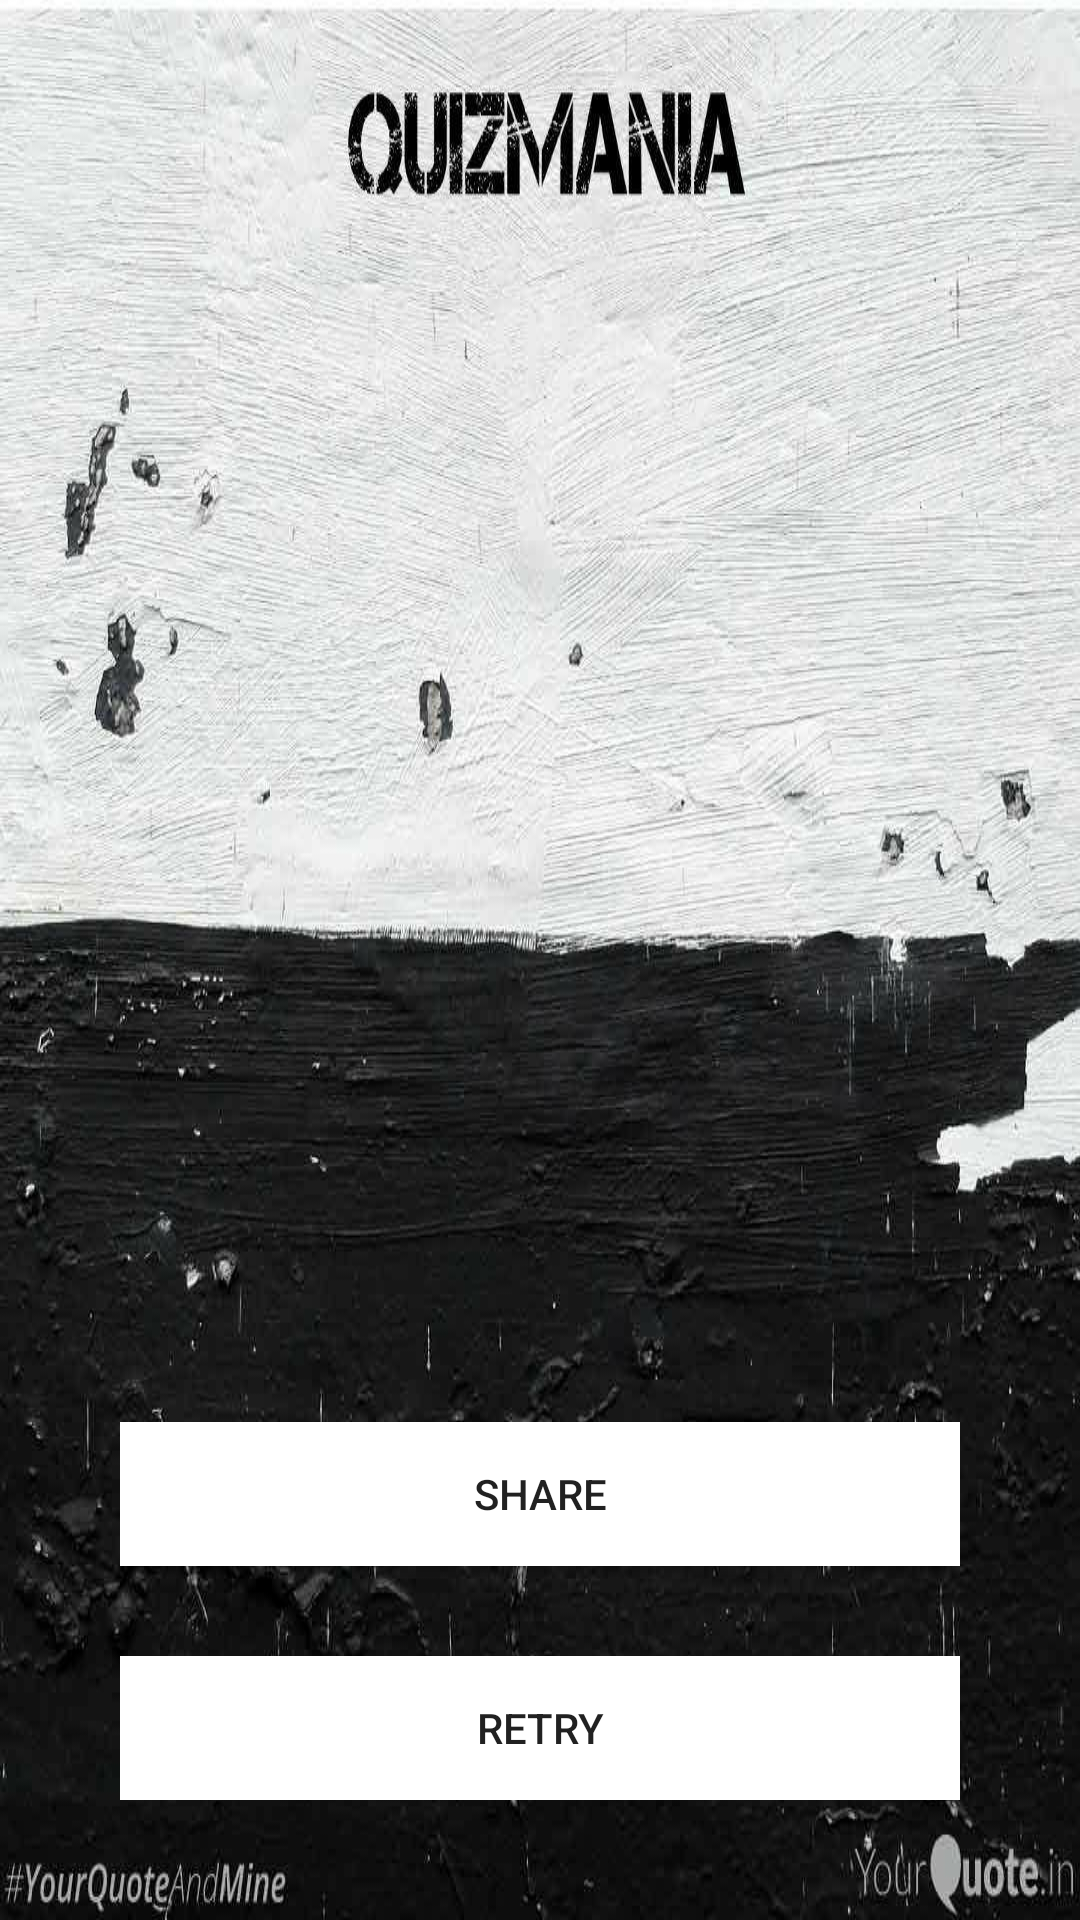

This screen was rendered from an Android layout file. Write that file and the resources it references.
<!-- AndroidManifest.xml: application theme AppTheme -->
<!-- res/layout/result.xml -->
<?xml version="1.0" encoding="utf-8"?>
<LinearLayout xmlns:android="http://schemas.android.com/apk/res/android"
    xmlns:tools="http://schemas.android.com/tools"
    android:layout_width="match_parent"
    android:layout_height="match_parent"
    android:orientation="vertical"
    android:background="@drawable/quizmania"
    android:padding="40dp"
    android:weightSum="1"
    android:id="@+id/ResultLayout"
    tools:context="com.example.example.quizmania.MainActivity">


    <TextView
        android:layout_width="match_parent"
        android:layout_height="0dp"
        android:layout_weight="1"
        android:textAppearance="?android:attr/textAppearanceMedium"
        android:id="@+id/ResultView"
        android:layout_gravity="center_horizontal"
        android:layout_marginTop="40dp"
        android:textAlignment="center"
        android:textColor="@android:color/holo_red_dark"
        android:textSize="40sp"/>

    <Button
        android:layout_width="match_parent"
        android:layout_height="wrap_content"
        android:layout_marginTop="30dp"
        android:text="@string/share"
        android:id="@+id/bShare"
        android:background="@android:color/white"
        android:layout_gravity="center_horizontal" />

    <Button
        android:layout_width="match_parent"
        android:layout_height="wrap_content"
        android:layout_marginTop="30dp"
        android:text="@string/retry"
        android:id="@+id/bRetry"
        android:background="@android:color/white"
        android:layout_gravity="center_horizontal" />

</LinearLayout>
<!-- resources referenced by this layout -->
<resources>
  <!-- drawable quizmania: jpg bitmap (drawable, 108934 bytes) -->
  <string name="retry">retry</string>
  <string name="share">share</string>
  <style name="AppTheme" parent="Theme.AppCompat.Light.DarkActionBar">
          
          <item name="colorPrimary">@color/colorPrimary</item>
          <item name="colorPrimaryDark">@color/colorPrimaryDark</item>
          <item name="colorAccent">@color/colorAccent</item>
      </style>
  <color name="colorPrimary">#191919</color>
  <color name="colorPrimaryDark">#191919</color>
  <color name="colorAccent">#191919</color>
</resources>
